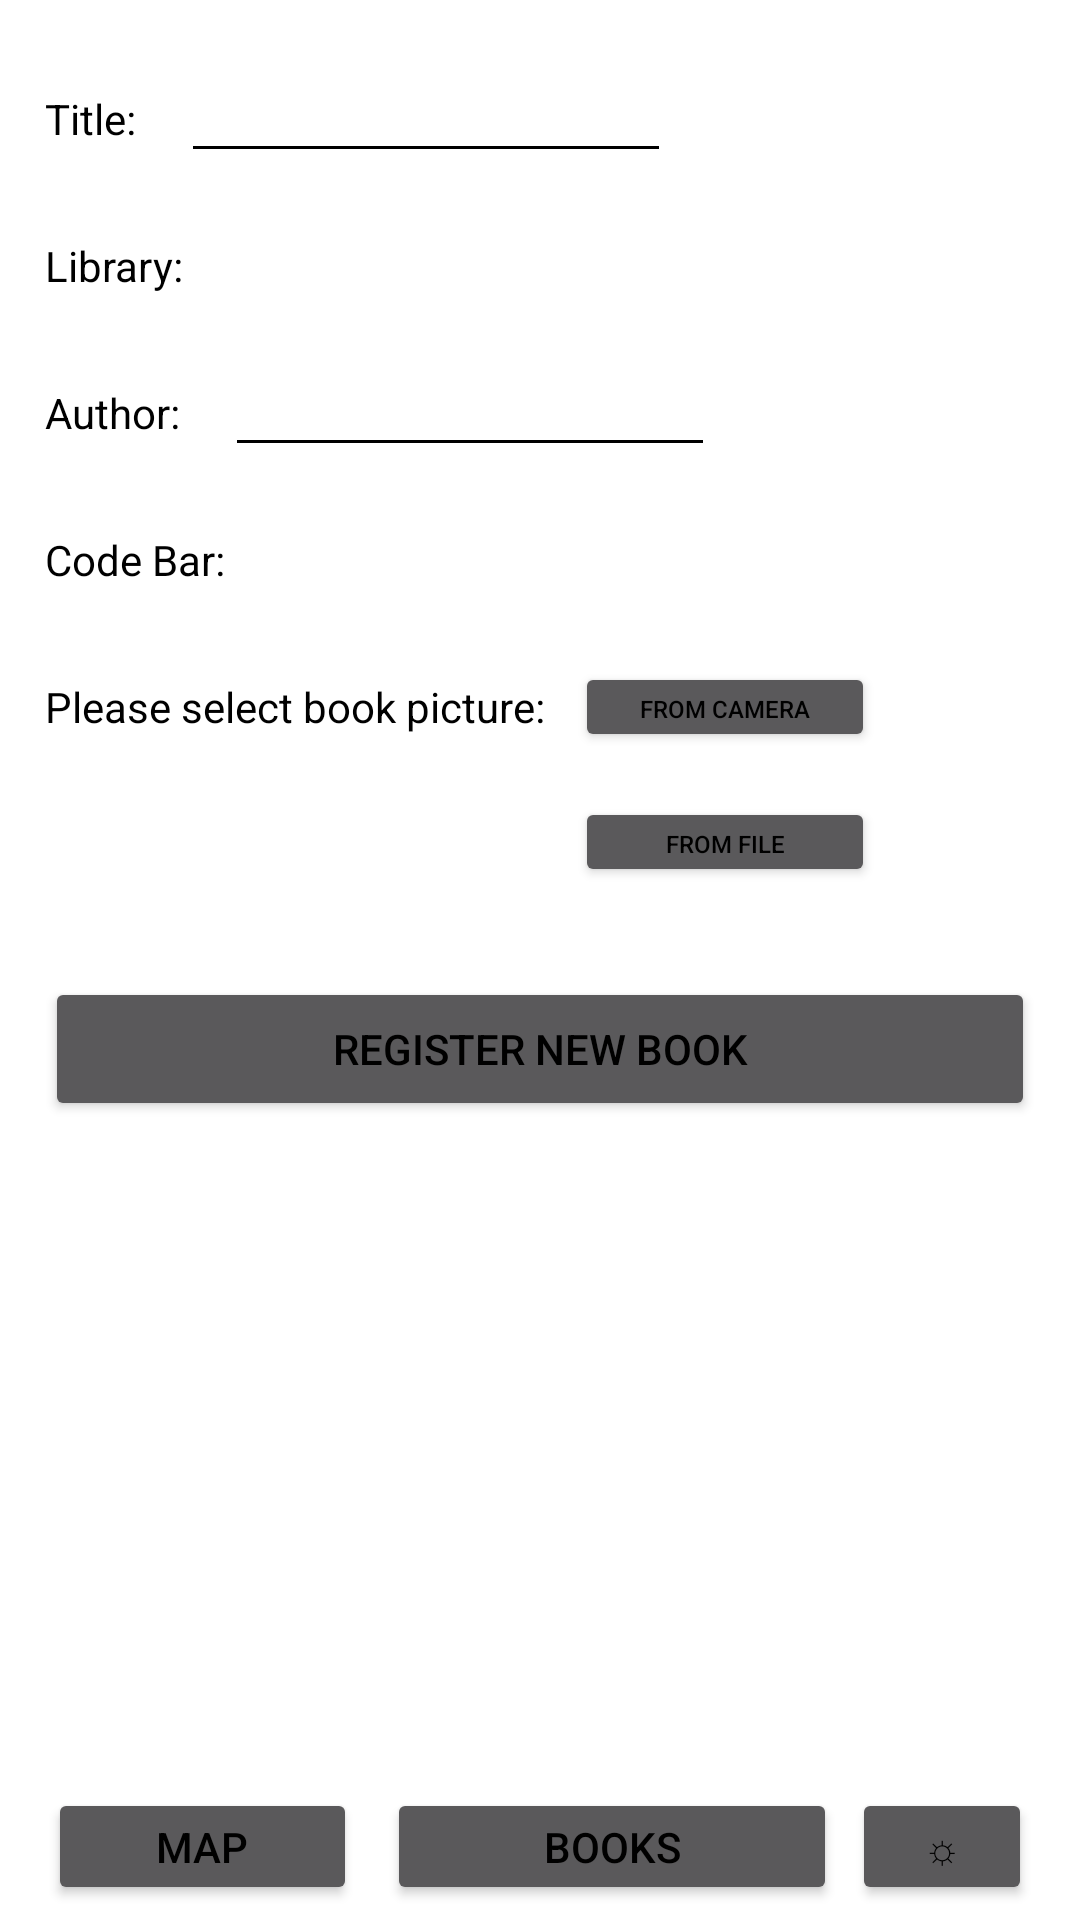

Reconstruct the res/layout file that produces this screen, plus the resources it refers to.
<!-- AndroidManifest.xml: application theme AppThemeLight -->
<!-- res/layout/activity_new_book.xml -->
<?xml version="1.0" encoding="utf-8"?>
<androidx.constraintlayout.widget.ConstraintLayout xmlns:android="http://schemas.android.com/apk/res/android"
    xmlns:app="http://schemas.android.com/apk/res-auto"
    xmlns:tools="http://schemas.android.com/tools"
    android:id="@+id/newBookView"
    android:layout_width="match_parent"
    android:layout_height="match_parent"
    tools:context=".NewBook">

    <include
        android:id="@+id/include"
        layout="@layout/bottom_layout" />

    <TextView
        android:id="@+id/bookLibrary"
        android:layout_width="wrap_content"
        android:layout_height="wrap_content"
        android:layout_marginStart="15dp"
        android:layout_marginTop="30dp"
        android:text="@string/library"
        app:layout_constraintStart_toStartOf="parent"
        app:layout_constraintTop_toBottomOf="@+id/bookName" />

    <TextView
        android:id="@+id/codeBarSend"
        android:layout_width="wrap_content"
        android:layout_height="wrap_content"
        android:layout_marginStart="15dp"
        android:text=""
        app:layout_constraintStart_toEndOf="@+id/codeLibrary"
        app:layout_constraintTop_toTopOf="@+id/codeLibrary" />

    <TextView
        android:id="@+id/libraryBook2"
        android:layout_width="wrap_content"
        android:layout_height="wrap_content"
        android:layout_marginStart="15dp"
        android:text=""
        app:layout_constraintStart_toEndOf="@+id/bookLibrary"
        app:layout_constraintTop_toTopOf="@+id/bookLibrary" />

    <TextView
        android:id="@+id/bookName"
        android:layout_width="wrap_content"
        android:layout_height="wrap_content"
        android:layout_marginStart="15dp"
        android:layout_marginTop="30dp"
        android:text="@string/title"
        android:textSize="14sp"
        app:layout_constraintStart_toStartOf="parent"
        app:layout_constraintTop_toTopOf="parent" />

    <EditText
        android:id="@+id/nameBook"
        android:layout_width="wrap_content"
        android:layout_height="wrap_content"
        android:layout_marginStart="15dp"
        android:ems="10"
        android:inputType="text"
        android:textSize="14sp"
        app:layout_constraintBottom_toBottomOf="@+id/bookName"
        app:layout_constraintStart_toEndOf="@+id/bookName"
        app:layout_constraintTop_toTopOf="@+id/bookName"
        tools:ignore="LabelFor" />

    <TextView
        android:id="@+id/authorLibrary"
        android:layout_width="wrap_content"
        android:layout_height="wrap_content"
        android:layout_marginStart="15dp"
        android:layout_marginTop="30dp"
        android:text="@string/author"
        app:layout_constraintStart_toStartOf="parent"
        app:layout_constraintTop_toBottomOf="@+id/bookLibrary" />

    <TextView
        android:id="@+id/codeLibrary"
        android:layout_width="wrap_content"
        android:layout_height="wrap_content"
        android:layout_marginTop="30dp"
        android:text="@string/barcode"
        app:layout_constraintStart_toStartOf="@+id/authorLibrary"
        app:layout_constraintTop_toBottomOf="@+id/authorLibrary" />

    <EditText
        android:id="@+id/authorBook"
        android:layout_width="wrap_content"
        android:layout_height="wrap_content"
        android:layout_marginStart="15dp"
        android:ems="10"
        android:inputType="text"
        android:textSize="14sp"
        app:layout_constraintBottom_toBottomOf="@+id/authorLibrary"
        app:layout_constraintStart_toEndOf="@+id/authorLibrary"
        app:layout_constraintTop_toTopOf="@+id/authorLibrary"
        tools:ignore="LabelFor" />

    <TextView
        android:id="@+id/photoLibrary"
        android:layout_width="wrap_content"
        android:layout_height="wrap_content"
        android:layout_marginStart="15dp"
        android:layout_marginTop="30dp"
        android:text="@string/selectpicture"
        app:layout_constraintStart_toStartOf="parent"
        app:layout_constraintTop_toBottomOf="@+id/codeLibrary" />

    <Button
        android:id="@+id/cameraPhoto"
        android:layout_width="100dp"
        android:layout_height="30dp"
        android:layout_marginStart="10dp"
        android:text="@string/fromcamera"
        android:textSize="8sp"
        app:layout_constraintBottom_toBottomOf="@+id/photoLibrary"
        app:layout_constraintStart_toEndOf="@+id/photoLibrary"
        app:layout_constraintTop_toTopOf="@+id/photoLibrary" />

    <Button
        android:id="@+id/filePhoto"
        android:layout_width="100dp"
        android:layout_height="30dp"
        android:layout_marginTop="15dp"
        android:text="from File"
        android:textSize="8sp"
        app:layout_constraintStart_toStartOf="@+id/cameraPhoto"
        app:layout_constraintTop_toBottomOf="@+id/cameraPhoto" />

    <ImageView
        android:id="@+id/bookImage"
        android:layout_width="0dp"
        android:layout_height="0dp"
        android:layout_marginStart="15dp"
        android:layout_marginTop="30dp"
        android:layout_marginEnd="15dp"
        android:layout_marginBottom="60dp"
        android:scaleType="fitCenter"
        app:layout_constraintBottom_toBottomOf="@+id/include"
        app:layout_constraintEnd_toEndOf="parent"
        app:layout_constraintStart_toStartOf="@+id/include"
        app:layout_constraintTop_toBottomOf="@+id/registerButton" />

    <Button
        android:id="@+id/registerButton"
        android:layout_width="0dp"
        android:layout_height="wrap_content"
        android:layout_marginTop="30dp"
        android:layout_marginEnd="15dp"
        android:text="@string/register"
        app:layout_constraintEnd_toEndOf="@+id/include"
        app:layout_constraintStart_toStartOf="@+id/photoLibrary"
        app:layout_constraintTop_toBottomOf="@+id/filePhoto" />

</androidx.constraintlayout.widget.ConstraintLayout>
<!-- res/layout/bottom_layout.xml (included above) -->
<?xml version="1.0" encoding="utf-8"?>
<androidx.constraintlayout.widget.ConstraintLayout xmlns:android="http://schemas.android.com/apk/res/android"
    xmlns:app="http://schemas.android.com/apk/res-auto"
    xmlns:tools="http://schemas.android.com/tools"
    android:layout_width="match_parent"
    android:layout_height="match_parent">

    <LinearLayout
        android:id="@+id/buttonLayout"
        android:layout_width="match_parent"
        android:layout_height="wrap_content"
        android:orientation="horizontal"
        android:gravity="center_horizontal"
        app:layout_constraintBottom_toBottomOf="parent"
        app:layout_constraintStart_toStartOf="parent"
        app:layout_constraintEnd_toEndOf="parent">

        <Button
            android:id="@+id/mapMenu"
            android:layout_width="103dp"
            android:layout_height="39dp"
            android:layout_marginEnd="5dp"
            android:layout_marginBottom="5dp"
            android:text="@string/map" />

        <Button
            android:id="@+id/searchMenu"
            android:layout_width="150dp"
            android:layout_height="39dp"
            android:layout_marginBottom="5dp"
            android:layout_marginStart="5dp"
            android:text="@string/search" />

        <Button
            android:id="@+id/themeButton"
            android:layout_width="60dp"
            android:layout_height="39dp"
            android:layout_marginBottom="5dp"
            android:layout_marginStart="5dp"
            android:text="☼" />

    </LinearLayout>

</androidx.constraintlayout.widget.ConstraintLayout>
<!-- resources referenced by this layout -->
<resources>
  <string name="author">Author: </string>
  <string name="barcode">Code Bar:</string>
  <string name="fromcamera">from Camera</string>
  <string name="library">Library: </string>
  <string name="map">Map</string>
  <string name="register">Register new Book</string>
  <string name="search">Books</string>
  <string name="selectpicture">Please select book picture:</string>
  <string name="title">Title: </string>
  <style name="AppThemeLight" parent="Theme.AppCompat.NoActionBar">
          <item name="android:windowBackground">@android:color/white</item>
          <item name="android:textColor">@android:color/black</item>
          <item name="android:textColorPrimary">@android:color/black</item>
          <item name="android:textColorSecondary">@android:color/black</item>
          <item name="android:checkboxStyle">@style/CheckBoxLightStyle</item>
      </style>
  <style name="CheckBoxLightStyle" parent="Widget.AppCompat.CompoundButton.CheckBox">
          <item name="android:textColor">@android:color/black</item>
      </style>
</resources>
